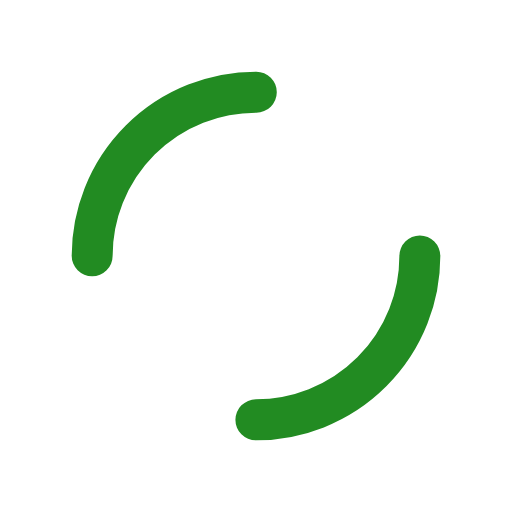
t = 0.00 s
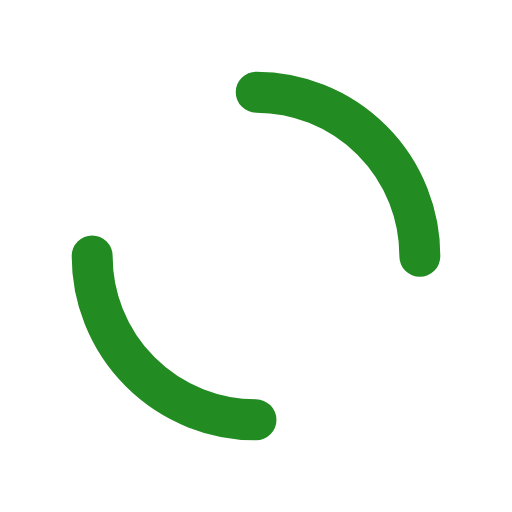
t = 0.25 s
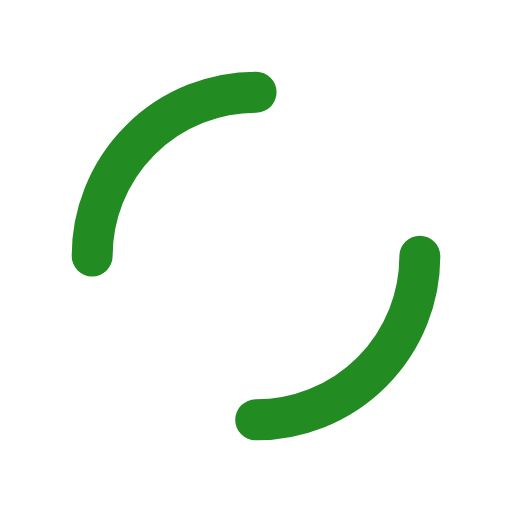
t = 0.50 s
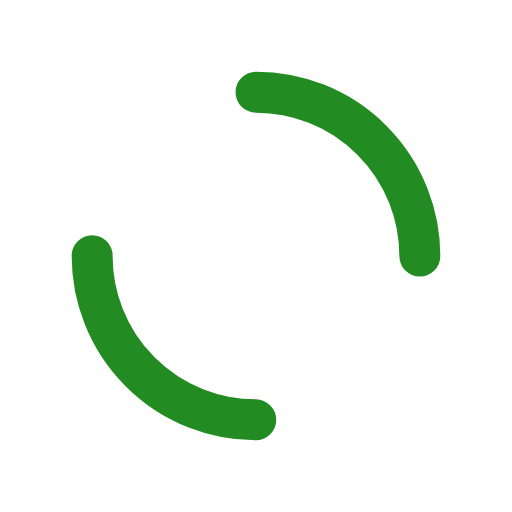
t = 0.75 s

The animated SVG that drew these frames (rendered in a browser with its animation timeline set to each time). Animation: 1 SMIL element (animateTransform=1); one cycle of 1.00 s, repeats indefinitely.

<?xml version="1.0" encoding="utf-8"?>
<svg xmlns="http://www.w3.org/2000/svg" xmlns:xlink="http://www.w3.org/1999/xlink" style="margin: auto; background: none; display: block; shape-rendering: auto;" width="200px" height="200px" viewBox="0 0 100 100" preserveAspectRatio="xMidYMid">
<circle cx="50" cy="50" r="32" stroke-width="8" stroke="#228b22" stroke-dasharray="50.26548245743669 50.26548245743669" fill="none" stroke-linecap="round">
  <animateTransform attributeName="transform" type="rotate" repeatCount="indefinite" dur="1s" keyTimes="0;1" values="0 50 50;360 50 50"></animateTransform>
</circle>
<!-- [ldio] generated by https://loading.io/ --></svg>